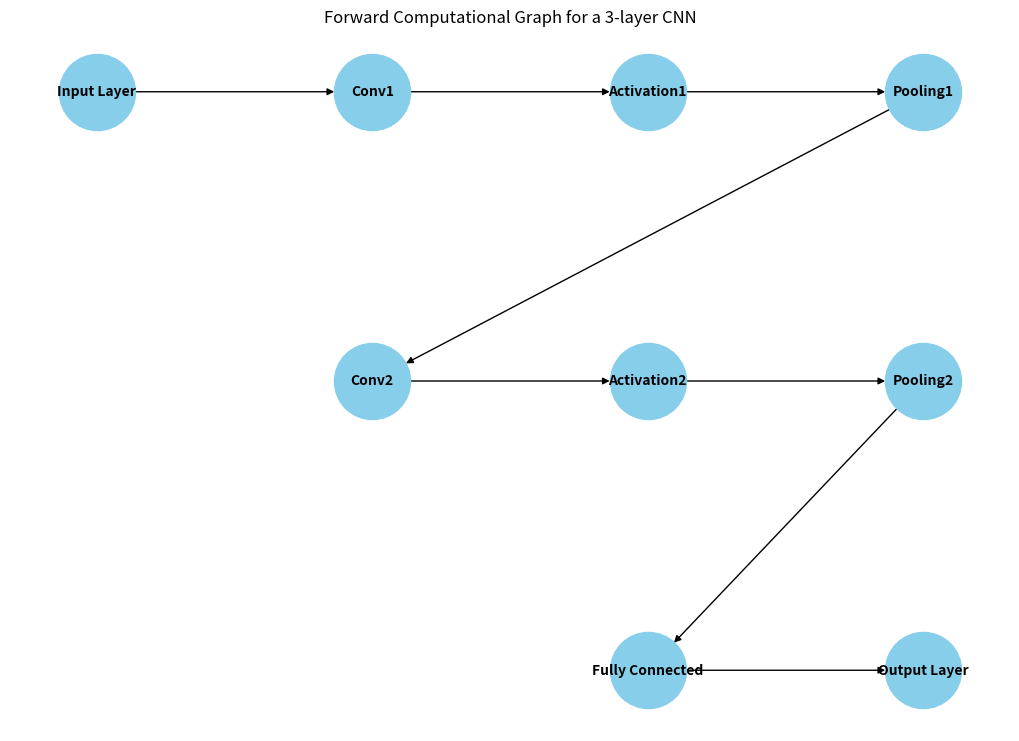

Reproduce this figure in Python. (Note: this script raises an exception after producing the figure.)
# ---------------------------- 
# Part a
# ----------------------------

import matplotlib.pyplot as plt
import networkx as nx

def draw_cnn_graph():
    # Create a directed graph
    G = nx.DiGraph()

    # Add nodes representing the layers and operations
    G.add_nodes_from([
        'Input Layer', 'Conv1', 'Activation1', 'Pooling1', 
        'Conv2', 'Activation2', 'Pooling2', 'Fully Connected', 'Output Layer'
    ])
    
    # Add edges representing the flow of data through layers
    G.add_edges_from([
        ('Input Layer', 'Conv1'),
        ('Conv1', 'Activation1'),
        ('Activation1', 'Pooling1'),
        ('Pooling1', 'Conv2'),
        ('Conv2', 'Activation2'),
        ('Activation2', 'Pooling2'),
        ('Pooling2', 'Fully Connected'),
        ('Fully Connected', 'Output Layer')
    ])

    # Define positions for visualization
    pos = {
        'Input Layer': (0, 3),
        'Conv1': (1, 3),
        'Activation1': (2, 3),
        'Pooling1': (3, 3),
        'Conv2': (1, 2),
        'Activation2': (2, 2),
        'Pooling2': (3, 2),
        'Fully Connected': (2, 1),
        'Output Layer': (3, 1)
    }
    
    # Draw the graph
    plt.figure(figsize=(10, 7))
    nx.draw(G, pos, with_labels=True, node_size=3000, node_color='skyblue', font_size=10, font_weight='bold', arrows=True)
    plt.title("Forward Computational Graph for a 3-layer CNN")
    plt.show()

# Call the function to draw the graph
draw_cnn_graph()

# ---------------------------- 
# Part b - Fixed Version
# ----------------------------
# NEED TO FIX SO IT WILL RUN AAAAAAAAAAAAAAAAAAAAAAAa
import numpy as np

class CNN:
    def __init__(self, input_size, conv1_filters, conv2_filters, fc_units, output_size):
        # Initialize the CNN layers
        self.input_size = input_size
        self.conv1_filters = conv1_filters
        self.conv2_filters = conv2_filters
        self.fc_units = fc_units
        self.output_size = output_size
        
        # Initialize weights for convolutional layers, fully connected layers, etc.
        # Conv1 (simple filter example)
        self.conv1_weights = np.random.randn(self.conv1_filters, input_size[0], 3, 3)  # [filters, height, width]
        self.conv1_bias = np.random.randn(self.conv1_filters)
        
        # Conv2 (simple filter example)
        self.conv2_weights = np.random.randn(self.conv2_filters, self.conv1_filters, 3, 3)
        self.conv2_bias = np.random.randn(self.conv2_filters)
        
        # Calculate the output size after convolutions and pooling
        # Assuming a 2x2 pooling layer after each convolution
        # Calculate the output size after convolutions and pooling
        conv1_output_size = (input_size[1] - 3 + 1) // 2  # After Conv1 + Pooling
        conv2_output_size = (conv1_output_size - 3 + 1) // 2  # After Conv2 + Pooling
        flattened_size = self.conv2_filters * conv2_output_size * conv2_output_size  # Flattened size for FC layer

        
        # Fully connected layer
        self.fc_weights = np.random.randn(self.fc_units, flattened_size)  # Adjusted for the correct flattened size
        self.fc_bias = np.random.randn(self.fc_units)
        
        # Output layer
        self.output_weights = np.random.randn(self.output_size, self.fc_units)
        self.output_bias = np.random.randn(self.output_size)

    def relu(self, x):
        return np.maximum(0, x)

    def sigmoid(self, x):
        return 1 / (1 + np.exp(-x))

    def convolution2d(self, input_data, weights, bias):
        # Simple convolution operation (no padding, stride = 1)
        filter_height, filter_width = weights.shape[2], weights.shape[3]
        input_height, input_width = input_data.shape[1], input_data.shape[2]
        
        # Calculate output dimensions
        output_height = input_height - filter_height + 1
        output_width = input_width - filter_width + 1
        
        output = np.zeros((weights.shape[0], output_height, output_width))
        
        # Perform convolution
        for f in range(weights.shape[0]):  # Iterate over filters
            for i in range(output_height):
                for j in range(output_width):
                    output[f, i, j] = np.sum(input_data[:, i:i+filter_height, j:j+filter_width] * weights[f]) + bias[f]
                    
        return output

    def forward(self, x):
        # Forward pass through the network
        
        # Step 1: Apply first convolution
        conv1_out = self.convolution2d(x, self.conv1_weights, self.conv1_bias)
        activation1_out = self.relu(conv1_out)  # Activation function
        
        # Step 2: Apply second convolution
        conv2_out = self.convolution2d(activation1_out, self.conv2_weights, self.conv2_bias)
        activation2_out = self.relu(conv2_out)  # Activation function
        
        # Step 3: Flatten the output of Conv2 and Pooling layer
        flattened_out = activation2_out.flatten()

        # Step 4: Fully Connected Layer (FC)
        fc_out = np.dot(self.fc_weights, flattened_out) + self.fc_bias
        fc_out = self.relu(fc_out)  # Activation function for fully connected layer
        
        # Step 5: Output Layer
        output = np.dot(self.output_weights, fc_out) + self.output_bias
        output = self.sigmoid(output)  # Sigmoid activation for final output
        
        return output

# Example of how to create and use the CNN class
if __name__ == "__main__":
    # Example input size (1 sample, 28x28 image with 1 channel)
    input_data = np.random.randn(1, 28, 28)  # 28x28 image
    
    # Create a CNN instance
    cnn = CNN(input_size=(1, 28, 28), conv1_filters=8, conv2_filters=16, fc_units=64, output_size=10)
    
    # Forward pass through the CNN
    output = cnn.forward(input_data)
    print("CNN output:", output)

# ----------------------------
# End of Part b - Fixed Version
# ----------------------------
